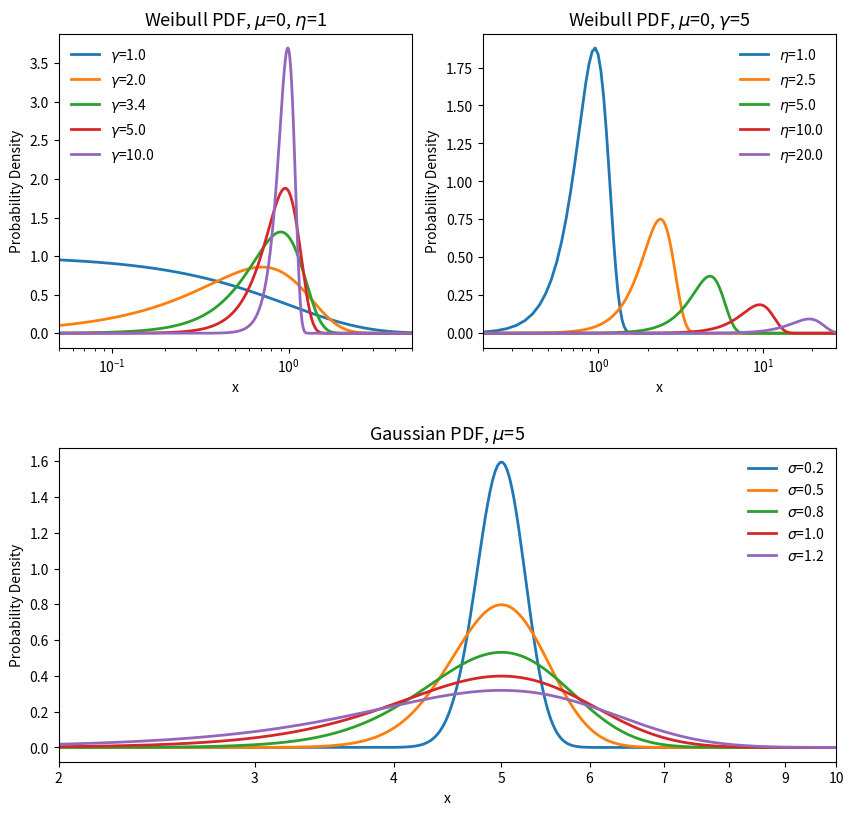

Write Python code to recreate this figure. (Note: this script raises an exception after producing the figure.)
import numpy as np
import matplotlib.pyplot as plt
import matplotlib.ticker as ticker

x = np.arange(1,100.)/50.

def weib(x,u,a,y):
    # http://www.itl.nist.gov/div898/handbook/eda/section3/eda3668.htm
    # x >= u, x is vector
    # y,a > 0
    # y: shape parameter
    # u: location parameter
    # a: scale parameter
    return (y/a) * ((x-u)/a)**(y-1) * np.exp(-((x-u)/a)**y)

def gauss(x,u,s):
    return 1/(s*np.sqrt(2*np.pi)) * np.exp((-(x-u)**2)/(2*s**2))

yy=[1.,2.,3.4,5.,10.] # shape
aa=[1.,2.5,5.,10.,20]
ss=[.25,.5,.75,1.,1.25]


fig=plt.figure(figsize=(8.5,8))
ax1=fig.add_subplot(221)
ax2=fig.add_subplot(222)
ax3=fig.add_subplot(212)


x=np.linspace(0.001,5,1000)
x2=np.linspace(-5,20,1000)
x3=np.linspace(0.001,40,1000)

for gamma in yy:
    w=weib(x=x,u=0,a=1.,y=gamma)
    ax1.plot(x,w,label='$\gamma$=%.1f'%(gamma),lw=2)

    #count, bins, ignored = plt.hist(np.random.weibull(5.,1000))
    #x = np.arange(1,100.)/50.
    #scale = count.max()/weib(x, 1., 5.).max()
    #plt.plot(x, weib(x, 1., 5.)*scale)

for alpha in aa:
    w2=weib(x=x3,u=0,a=alpha,y=5.)
    ax2.plot(x3,w2,label='$\eta$=%.1f'%(alpha),lw=2)

for sigma in ss:
    g=gauss(x=x2,u=5.,s=sigma)
    ax3.plot(x2,g,label='$\sigma$=%.1f'%(sigma),lw=2)


# legend
ax1.legend(frameon=False,loc='upper left')#(fancybox=False, framealpha=0.5)
ax2.legend(frameon=False)#(fancybox=True, framealpha=0.5)
ax3.legend(frameon=False)#(fancybox=True, framealpha=0.5)

# title
ax1.set_title('Weibull PDF, $\mu$=0, $\eta$=1',fontsize=13)
ax2.set_title('Weibull PDF, $\mu$=0, $\gamma$=5',fontsize=13)
ax3.set_title('Gaussian PDF, $\mu$=5',fontsize=13)

# labels
ax1.set_xlabel('x')
ax1.set_ylabel('Probability Density')
ax2.set_xlabel('x')
ax2.set_ylabel('Probability Density')
ax3.set_xlabel('x')
ax3.set_ylabel('Probability Density')

# limits
ax1.set_xlim([0.05,5.])
ax2.set_xlim([0.2,28])
ax3.set_xlim([2.,10.])

# scale
ax1.set_xscale('log')
ax2.set_xscale('log')
ax3.set_xscale('log')

# tics
ax3.set_xticks([2, 3, 4, 5, 6, 7, 8, 9, 10])
#ax3.set_xticklabels(["20", "200", "500"])
ax3.get_xaxis().set_major_formatter(ticker.ScalarFormatter())

# adjust
plt.subplots_adjust(left=0.07, top=.97, right=.985, bottom=.06, wspace=.20, hspace=.32)

plt.show()

fig.savefig('weibull.pdf', dpi=100, facecolor='w', edgecolor='w', \
            orientation='portrait', papertype='letter', format='pdf',\
            transparent=False, bbox_inches=None, pad_inches=0.1, \
            frameon=None)
